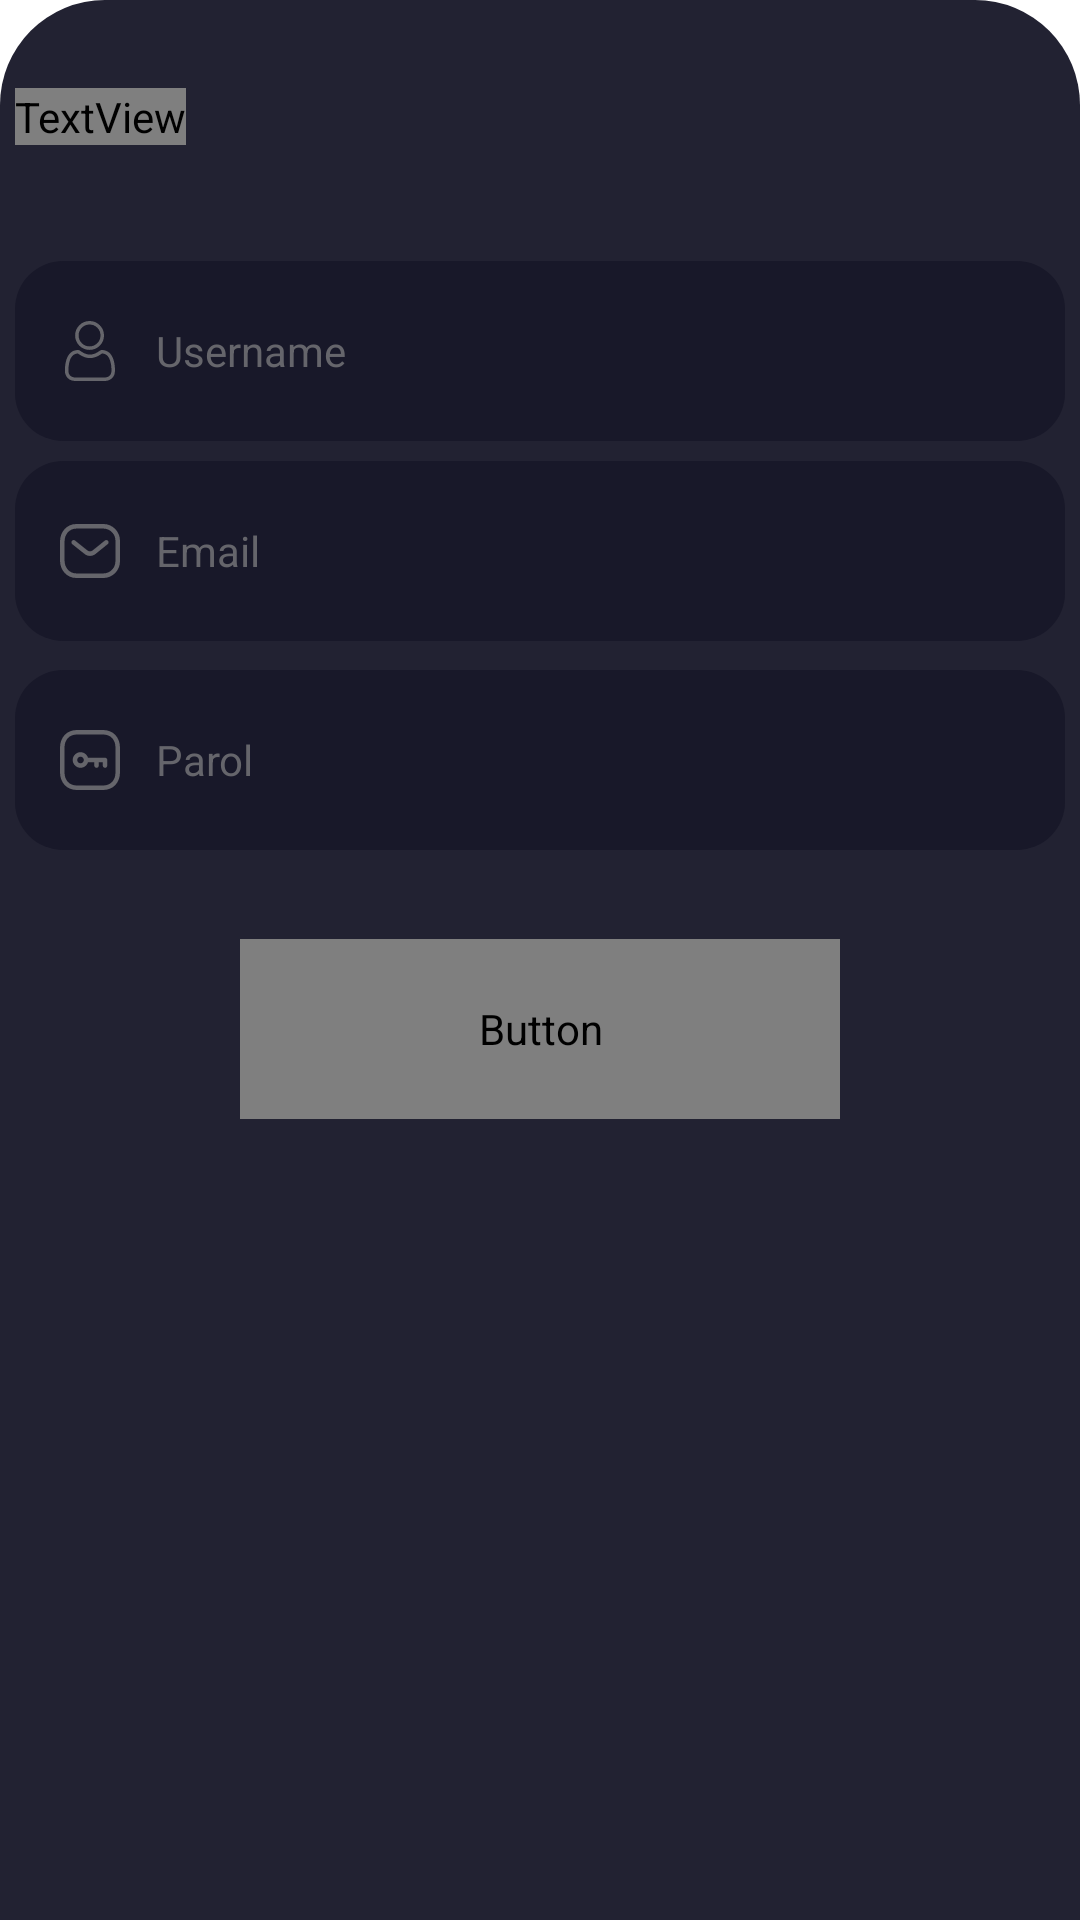

Reconstruct the res/layout file that produces this screen, plus the resources it refers to.
<!-- AndroidManifest.xml: application theme Theme.Polyuz -->
<!-- res/layout/signup_screen.xml -->
<?xml version="1.0" encoding="utf-8"?>
<androidx.constraintlayout.widget.ConstraintLayout xmlns:android="http://schemas.android.com/apk/res/android"
    xmlns:app="http://schemas.android.com/apk/res-auto"
    xmlns:tools="http://schemas.android.com/tools"
    android:id="@+id/signIn"
    android:layout_width="match_parent"
    android:layout_height="match_parent"
    android:background="@drawable/bottom_sheet_background">

    <TextView
        android:layout_width="wrap_content"
        android:layout_height="wrap_content"
        android:fontFamily="@font/source_sans_pro"
        android:text="Xush Kelibsiz"
        android:textColor="@color/white"
        android:textSize="28sp"
        android:textStyle="bold"
        app:layout_constraintBottom_toBottomOf="parent"
        app:layout_constraintEnd_toEndOf="parent"
        app:layout_constraintHorizontal_bias="0.0"
        app:layout_constraintStart_toStartOf="@+id/editText2"
        app:layout_constraintTop_toTopOf="parent"
        app:layout_constraintVertical_bias="0.047" />

    <EditText
        android:id="@+id/editText2"
        android:layout_width="350dp"
        android:layout_height="60dp"
        android:background="@drawable/custom_edit_text"
        android:drawableStart="@drawable/username_icon"
        android:drawablePadding="12dp"
        android:ems="10"
        android:hint="Username"
        android:inputType="textEmailAddress"
        android:paddingLeft="15dp"
        android:textColorHint="@color/gray"
        android:textSize="14sp"
        app:layout_constraintBottom_toBottomOf="parent"
        app:layout_constraintEnd_toEndOf="parent"
        app:layout_constraintStart_toStartOf="parent"
        app:layout_constraintTop_toTopOf="parent"
        app:layout_constraintVertical_bias="0.15" />

    <EditText
        android:id="@+id/editText1"
        android:layout_width="350dp"
        android:layout_height="60dp"
        android:background="@drawable/custom_edit_text"
        android:drawableStart="@drawable/email_icon"
        android:drawablePadding="12dp"
        android:ems="10"
        android:hint="Email"
        android:inputType="textEmailAddress"
        android:paddingLeft="15dp"
        android:textColorHint="@color/gray"
        android:textSize="14sp"
        app:layout_constraintBottom_toBottomOf="parent"
        app:layout_constraintEnd_toEndOf="parent"
        app:layout_constraintStart_toStartOf="parent"
        app:layout_constraintTop_toTopOf="parent"
        app:layout_constraintVertical_bias="0.265" />

    <EditText
        android:id="@+id/editText"
        android:layout_width="350dp"
        android:layout_height="60dp"
        android:background="@drawable/custom_edit_text"
        android:drawableStart="@drawable/ipassword_icon"
        android:drawablePadding="12dp"
        android:ems="10"
        android:hint="Parol"
        android:inputType="textEmailAddress"
        android:paddingLeft="15dp"
        android:textColorHint="@color/gray"
        android:textSize="14sp"
        app:layout_constraintBottom_toBottomOf="parent"
        app:layout_constraintEnd_toEndOf="parent"
        app:layout_constraintStart_toStartOf="parent"
        app:layout_constraintTop_toTopOf="parent"
        app:layout_constraintVertical_bias="0.385" />

    <Button
        android:id="@+id/button"
        android:layout_width="200dp"
        android:layout_height="60dp"
        android:background="@drawable/custom_button"
        android:bufferType="spannable"
        android:fontFamily="@font/source_sans_pro"
        android:text="Sign up"
        android:textSize="25sp"
        android:textStyle="bold"
        app:layout_constraintBottom_toBottomOf="parent"
        app:layout_constraintEnd_toEndOf="parent"
        app:layout_constraintStart_toStartOf="parent"
        app:layout_constraintTop_toBottomOf="@+id/editText"
        app:layout_constraintVertical_bias="0.1"/>

</androidx.constraintlayout.widget.ConstraintLayout>
<!-- resources referenced by this layout -->
<resources>
  <color name="gray">#65656B</color>
  <color name="white">#FFFFFFFF</color>
  <!-- drawable bottom_sheet_background (drawable) -->
  <?xml version="1.0" encoding="utf-8"?>
  <shape xmlns:android="http://schemas.android.com/apk/res/android"
      android:shape="rectangle">
      <solid android:color="#222232"/>
      <corners
          android:topLeftRadius="35dp"
          android:topRightRadius="35dp"/>
  </shape>
  <!-- drawable custom_button (drawable) -->
  <?xml version="1.0" encoding="utf-8"?>
  <shape xmlns:android="http://schemas.android.com/apk/res/android" android:shape="rectangle">
      <solid android:color="#246BFD"/>
      <corners android:radius="16dp"/>
  </shape>
  <!-- drawable custom_edit_text (drawable) -->
  <?xml version="1.0" encoding="utf-8"?>
  <shape xmlns:android="http://schemas.android.com/apk/res/android" android:shape="rectangle">
      <solid android:color="@color/edit_text_background"/>
      <corners android:radius="16dp"/>
  </shape>
  <!-- drawable email_icon (drawable) -->
  <vector xmlns:android="http://schemas.android.com/apk/res/android"
      android:width="20dp"
      android:height="18dp"
      android:viewportWidth="20"
      android:viewportHeight="18">
    <path
        android:pathData="M14.5253,0L5.4562,0C2.2866,0 0,2.5615 0,5.859V12.141C0,15.4385 2.2866,18 5.4562,18H14.5168C16.0392,17.9829 17.4802,17.3421 18.5126,16.2266C19.5449,15.111 20.0786,13.6183 19.9893,12.0959L19.9906,5.859C20.0786,4.3817 19.5449,2.889 18.5126,1.7734C17.4802,0.6579 16.0392,0.0171 14.5253,0ZM5.4562,1.5284L14.5084,1.5284C15.6073,1.5407 16.6532,2.0059 17.4026,2.8156C18.152,3.6253 18.5393,4.7089 18.4745,5.8139L18.4732,12.141C18.5393,13.2911 18.152,14.3747 17.4026,15.1844C16.6532,15.9941 15.6073,16.4593 14.5084,16.4716L5.4562,16.4716C3.1628,16.4716 1.5174,14.6284 1.5174,12.141V5.859C1.5174,3.3716 3.1628,1.5284 5.4562,1.5284ZM16.024,5.6384C15.7622,5.3089 15.2847,5.2555 14.9576,5.5193L10.8583,8.8243L10.7408,8.9068C10.2575,9.2095 9.6228,9.1816 9.1598,8.8181L5.0306,5.5173L4.9376,5.4536C4.6174,5.2673 4.2014,5.3403 3.9646,5.6409C3.7041,5.9715 3.759,6.4522 4.0873,6.7145L8.2217,10.0195L8.383,10.1375C9.4231,10.8459 10.8013,10.8067 11.7988,10.0236L15.9058,6.7126L15.9882,6.6355C16.24,6.3626 16.2621,5.9379 16.024,5.6384Z"
        android:fillColor="#65656B"
        android:fillType="evenOdd"/>
  </vector>
  <style name="Theme.Polyuz" parent="Theme.MaterialComponents.DayNight.NoActionBar">
          
          <item name="colorPrimary">@color/purple_500</item>
          <item name="colorPrimaryVariant">@color/purple_700</item>
          <item name="colorOnPrimary">@color/white</item>
          
          <item name="colorSecondary">@color/teal_200</item>
          <item name="colorOnSecondary">@color/black</item>
          
          <item name="android:statusBarColor" tools:targetApi="l">?attr/colorPrimaryVariant</item>
          
      </style>
  <color name="edit_text_background">#181829</color>
  <color name="purple_500">#246BFD</color>
  <color name="purple_700">#246BFD</color>
  <color name="teal_200">#FF03DAC5</color>
  <color name="black">#FF000000</color>
</resources>
